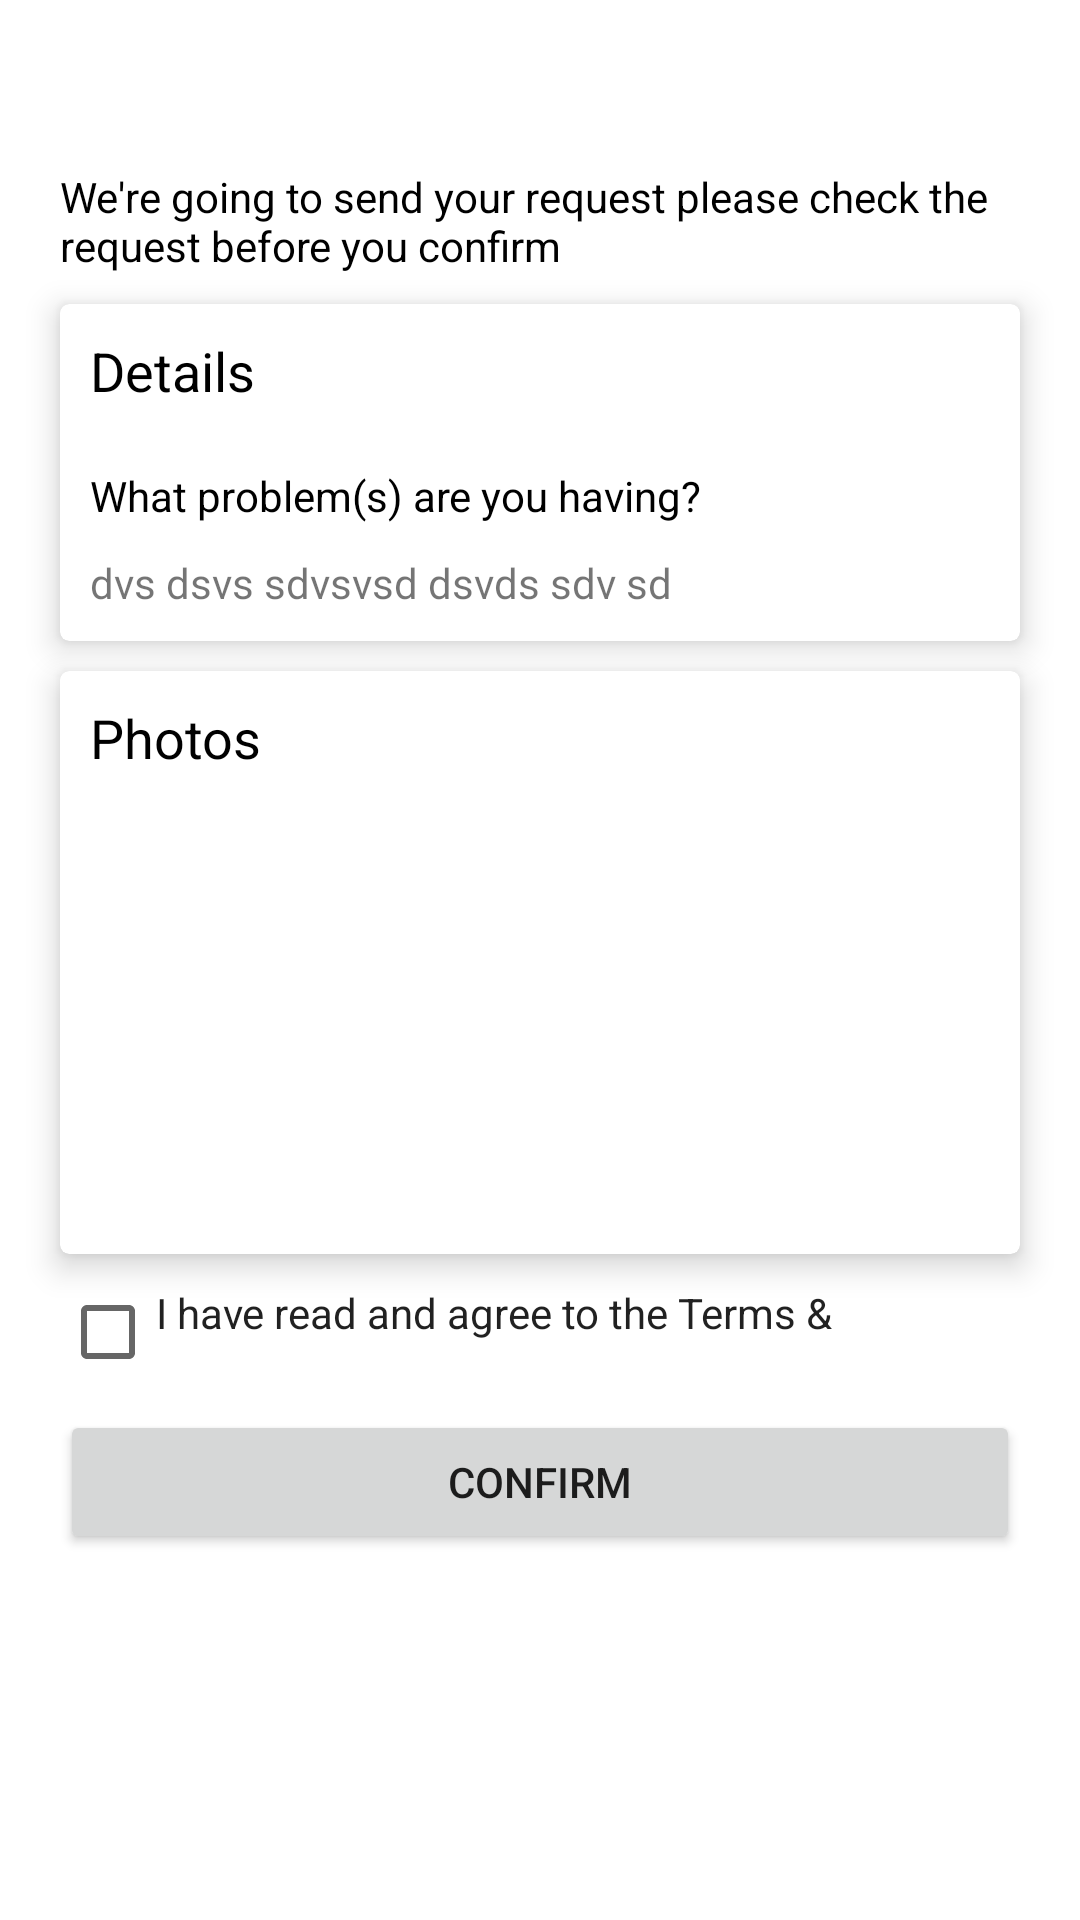

Produce the Android XML layout that renders to this screen, including the resource entries it uses.
<!-- AndroidManifest.xml: application theme AppTheme -->
<!-- res/layout/problem_confirm_request.xml -->
<?xml version="1.0" encoding="utf-8"?>
<LinearLayout xmlns:android="http://schemas.android.com/apk/res/android"
    xmlns:app="http://schemas.android.com/apk/res-auto"
    xmlns:tools="http://schemas.android.com/tools"
    android:layout_width="match_parent"
    android:layout_height="match_parent"
    tools:context=".ui.home.Problem_ConfirmRequest"
    android:background="#ffff"
    android:orientation="vertical">

    <ScrollView
        android:layout_width="match_parent"
        android:layout_height="wrap_content"
        android:fillViewport="true"
        android:layout_marginTop="?attr/actionBarSize"
        android:layout_marginBottom="51dp"
        >

    <LinearLayout
        android:layout_width="match_parent"
        android:layout_height="wrap_content"
        android:orientation="vertical">

    <TextView
        android:layout_width="match_parent"
        android:layout_height="wrap_content"
        android:text="We're going to send your request please check the request before you confirm"
        android:textSize="14sp"
        android:textColor="@color/dark"
        android:layout_marginHorizontal="20dp"/>

    <androidx.cardview.widget.CardView
        android:layout_width="match_parent"
        android:layout_height="wrap_content"
        app:cardElevation="6dp"
        app:cardCornerRadius="3dp"
        android:layout_marginTop="10dp"
        android:layout_marginHorizontal="20dp"
        >
        <LinearLayout
            android:layout_height="wrap_content"
            android:layout_width="match_parent"
            android:orientation="vertical">
        <TextView
            android:layout_width="match_parent"
            android:layout_height="wrap_content"
            android:text="Details"
            android:textSize="18sp"
            android:textColor="@color/dark"
            android:padding="10dp"/>

        <TextView
            android:layout_width="match_parent"
            android:layout_height="wrap_content"
            android:text="What problem(s) are you having?"
            android:textSize="14dp"
            android:textColor="@color/dark"
            android:padding="10dp"/>

            <TextView
                android:layout_width="match_parent"
                android:layout_height="wrap_content"
                android:text="dvs dsvs sdvsvsd dsvds sdv sd"
                android:textSize="14dp"
                android:paddingHorizontal="10dp"
                android:layout_marginBottom="10dp"/>


        </LinearLayout>
    </androidx.cardview.widget.CardView>


    <androidx.cardview.widget.CardView
        android:layout_width="match_parent"
        android:layout_height="wrap_content"
        app:cardElevation="6dp"
        app:cardCornerRadius="3dp"
        android:layout_marginTop="10dp"
        android:layout_marginHorizontal="20dp"
        >
        <LinearLayout
            android:layout_height="wrap_content"
            android:layout_width="match_parent"
            android:orientation="vertical"
           >
            <TextView
                android:layout_width="match_parent"
                android:layout_height="wrap_content"
                android:text="Photos"
                android:textSize="18sp"
                android:textColor="@color/dark"
                android:padding="10dp"
                android:layout_marginBottom="150dp"/>




        </LinearLayout>
    </androidx.cardview.widget.CardView>

        <CheckedTextView
            android:layout_height="wrap_content"
            android:layout_width="wrap_content"
            android:text="I have read and agree to the Terms &amp; Conditions"
            android:drawableLeft="?android:attr/listChoiceIndicatorMultiple"
            android:layout_marginHorizontal="20dp"
            android:layout_marginTop="10dp"
            android:maxLines="1"/>

        <Button
            android:layout_width="match_parent"
            android:layout_height="wrap_content"
            android:text="Confirm"
            android:layout_marginTop="10dp"
            android:layout_marginHorizontal="20dp"/>
    </LinearLayout>
    </ScrollView>

</LinearLayout>
<!-- resources referenced by this layout -->
<resources>
  <color name="dark">#000000</color>
  <style name="AppTheme" parent="Theme.AppCompat.Light.DarkActionBar">
          
          <item name="colorPrimary">@color/colorPrimary</item>
          <item name="colorPrimaryDark">@color/appbartop</item>
          <item name="colorAccent">@color/colorAccent</item>
      </style>
  <color name="colorPrimary">#008577</color>
  <color name="appbartop">#6C99EE</color>
  <color name="colorAccent">#D81B60</color>
</resources>
